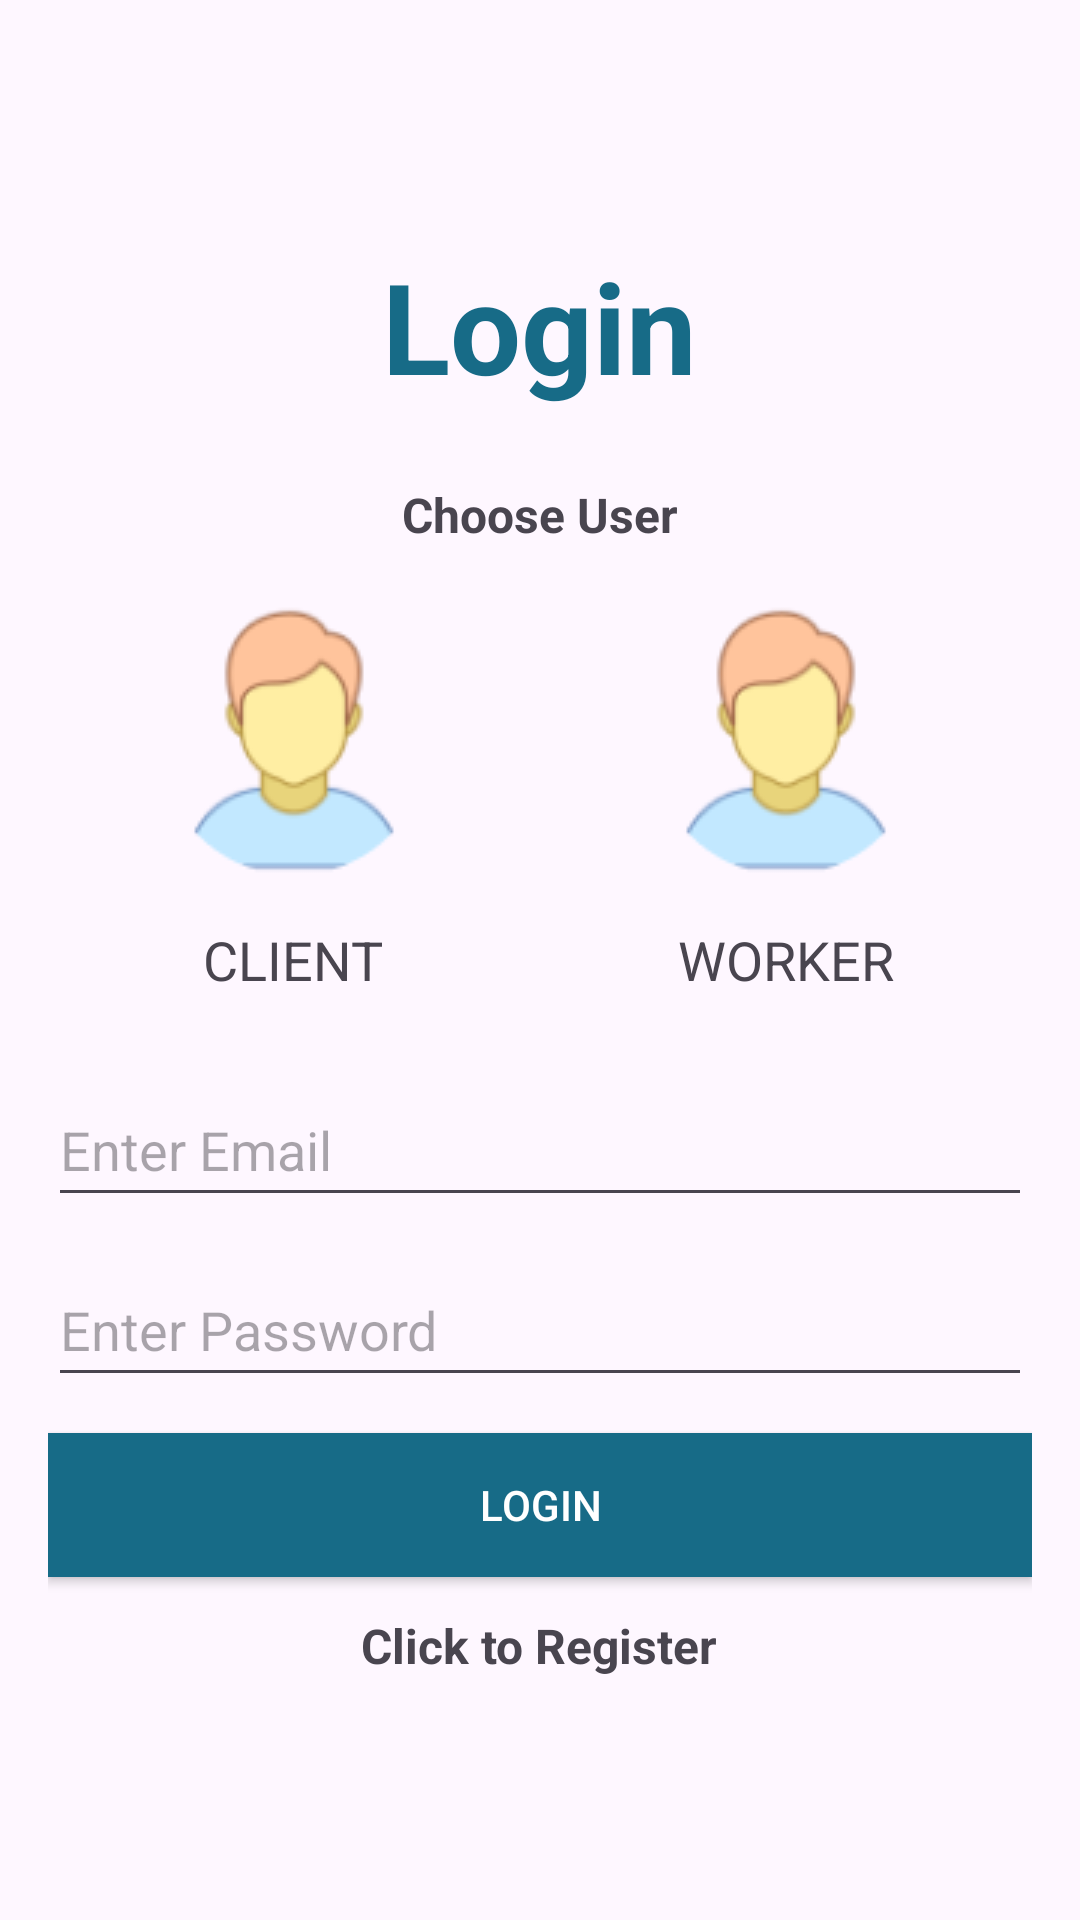

This screen was rendered from an Android layout file. Write that file and the resources it references.
<!-- AndroidManifest.xml: application theme Theme.Material3.Light.NoActionBar -->
<!-- res/layout/activity_login.xml -->
<LinearLayout
    xmlns:android="http://schemas.android.com/apk/res/android"
    android:layout_width="match_parent"
    android:layout_height="match_parent"
    android:orientation="vertical"
    android:padding="16dp"
    android:gravity="center">

    

    <TextView
        android:id="@+id/textViewHeading"
        android:layout_width="wrap_content"
        android:layout_height="wrap_content"
        android:layout_marginBottom="12dp"
        android:text="Login"
        android:textColor="@color/welcome_color"
        android:textSize="42dp"
        android:textStyle="bold" />

    <TextView
        android:textStyle="bold"
        android:textSize="16dp"
        android:layout_marginTop="12dp"
        android:id="@+id/chooseUserTextView"
        android:text="Choose User"
        android:layout_width="wrap_content"
        android:layout_height="wrap_content"
        />

    
    <LinearLayout
        android:layout_width="match_parent"
        android:layout_height="wrap_content"
        android:orientation="horizontal"
        android:layout_marginTop="12dp"
        android:gravity="center">
        
        <LinearLayout
            android:layout_marginBottom="@dimen/cardview_compat_inset_shadow"
            android:id="@+id/clientLayout"
            android:layout_width="0dp"
            android:layout_height="wrap_content"
            android:layout_weight="1"
            android:orientation="vertical"
            android:gravity="center">

            
            <ImageView
                android:id="@+id/clientImageView"
                android:layout_width="100dp"
                android:layout_height="wrap_content"
                android:layout_margin="8dp"
                android:contentDescription="Image 1"
                android:contextClickable="true"
                android:src="@drawable/client_img_ek2" />

            
            <TextView
                android:id="@+id/clienTextView"
                android:layout_width="wrap_content"
                android:layout_height="wrap_content"
                android:text="CLIENT"
                android:textSize="18sp"
                android:layout_marginTop="8dp" />
        </LinearLayout>

        
        <LinearLayout
            android:layout_marginBottom="@dimen/cardview_compat_inset_shadow"
            android:id="@+id/workerLayout"
            android:layout_width="0dp"
            android:layout_height="wrap_content"
            android:layout_weight="1"
            android:orientation="vertical"
            android:gravity="center">

            
            <ImageView
                android:id="@+id/workerImageView"
                android:layout_width="100dp"
                android:layout_height="wrap_content"
                android:layout_margin="8dp"
                android:contentDescription="Image 1"
                android:contextClickable="true"
                android:src="@drawable/client_img_ek2" />

            
            <TextView
                android:id="@+id/workerTextView"
                android:layout_width="wrap_content"
                android:layout_height="wrap_content"
                android:text="WORKER"
                android:textSize="18sp"
                android:layout_marginTop="8dp" />
        </LinearLayout>
    </LinearLayout>

    <LinearLayout
        android:layout_width="match_parent"
        android:layout_height="wrap_content"
        android:orientation="vertical"
        android:layout_marginTop="12dp"
        android:gravity="center">

        
        <EditText
            android:id="@+id/emailEditText"
            android:layout_width="match_parent"
            android:layout_height="48dp"
            android:layout_marginTop="12dp"
            android:hint="Enter Email"
            android:inputType="text" />
        
        <EditText
            android:id="@+id/passwordEditText"
            android:layout_width="match_parent"
            android:layout_height="48dp"
            android:layout_marginTop="12dp"
            android:hint="Enter Password"
            android:inputType="text" />
        <ProgressBar
            android:id="@+id/progressBar"
            android:visibility="gone"
            android:layout_width="wrap_content"
            android:layout_height="wrap_content"/>

        <androidx.appcompat.widget.AppCompatButton
            android:id="@+id/loginButton"
            android:layout_width="match_parent"
            android:layout_height="48dp"
            android:layout_marginTop="12dp"
            android:text="LOGIN"
            android:textColor="@color/white"
            android:background="@color/welcome_color" />
        <TextView
            android:textStyle="bold"
            android:textSize="16dp"
            android:layout_marginTop="12dp"
            android:id="@+id/registerNow"
            android:text="Click to Register"
            android:layout_width="wrap_content"
            android:layout_height="wrap_content"
            />
    </LinearLayout>

</LinearLayout>
<!-- resources referenced by this layout -->
<resources>
  <color name="welcome_color">#176B87</color>
  <color name="white">#FFFFFFFF</color>
  <!-- drawable client_img_ek2: png bitmap (drawable, 4893 bytes) -->
</resources>
